Run: headless pygame with SDL's dummy video driver; simulated clock (each Clock.tick advances the game by its frame time, no real sleeping); random seed 0; keys injected as events and as key.get_pressed() state; no mouse input.
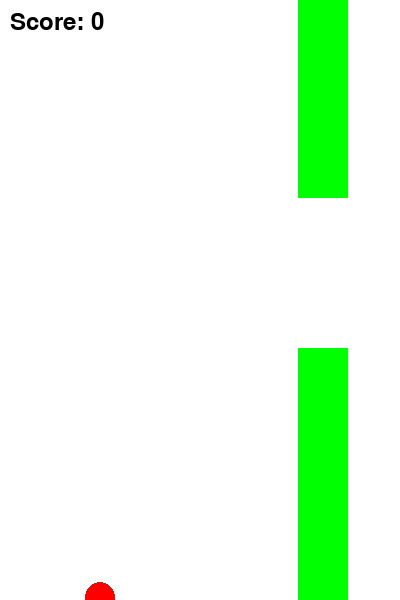
Frame 1 of 1 · flips 1–60 · no input (game ended)

The pygame program that drew these frames:

import pygame
import random

pygame.init()

WIDTH, HEIGHT = 400, 600
screen = pygame.display.set_mode((WIDTH, HEIGHT))
pygame.display.set_caption("Flappy Bird")

WHITE = (255, 255, 255)
RED = (255, 0, 0)
GREEN = (0, 255, 0)
BLACK = (0, 0, 0)

font = pygame.font.Font(None, 36)

class Bird:
    def __init__(self, x, y):
        self.x = x
        self.y = y
        self.radius = 15
        self.velocity = 0
        self.gravity = 0.5
        self.jump_strength = -8

    def update(self):
        self.velocity += self.gravity
        self.y += self.velocity

    def jump(self):
        self.velocity = self.jump_strength

    def draw(self, screen):
        pygame.draw.circle(screen, RED, (self.x, int(self.y)), self.radius)
    
    def get_rect(self):
        return pygame.Rect(self.x - self.radius, self.y - self.radius, self.radius * 2, self.radius * 2)

class Pipe:
    def __init__(self, x):
        self.x = x
        self.width = 50
        self.gap = 150
        self.height_top = random.randint(100, 300)
        self.height_bottom = HEIGHT - self.height_top - self.gap
        self.speed = 3
        self.passed = False

    def update(self):
        self.x -= self.speed

    def draw(self, screen):
        pygame.draw.rect(screen, GREEN, (self.x, 0, self.width, self.height_top))
        pygame.draw.rect(screen, GREEN, (self.x, HEIGHT - self.height_bottom, self.width, self.height_bottom))
    
    def get_rects(self):
        return [
            pygame.Rect(self.x, 0, self.width, self.height_top),
            pygame.Rect(self.x, HEIGHT - self.height_bottom, self.width, self.height_bottom)
        ]

def check_collision(bird, pipes):
    bird_rect = bird.get_rect()
    for pipe in pipes:
        for pipe_rect in pipe.get_rects():
            if bird_rect.colliderect(pipe_rect):
                return True
    if bird.y - bird.radius <= 0 or bird.y + bird.radius >= HEIGHT:
        return True
    return False

def draw_score(screen, score):
    text = font.render(f"Score: {score}", True, BLACK)
    screen.blit(text, (10, 10))

bird = Bird(WIDTH // 4, HEIGHT // 2)
pipes = [Pipe(WIDTH + i * 200) for i in range(3)]
score = 0

clock = pygame.time.Clock()

running = True
while running:
    screen.fill(WHITE)
    
    for event in pygame.event.get():
        if event.type == pygame.QUIT:
            running = False
        if event.type == pygame.KEYDOWN:
            if event.key == pygame.K_SPACE:
                bird.jump()
    
    bird.update()
    for pipe in pipes:
        pipe.update()
        pipe.draw(screen)
        if pipe.x + pipe.width < bird.x and not pipe.passed:
            score += 1
            pipe.passed = True
    
    bird.draw(screen)
    draw_score(screen, score)
    
    if check_collision(bird, pipes):
        running = False
    
    pygame.display.update()
    clock.tick(30)
    
pygame.quit()
